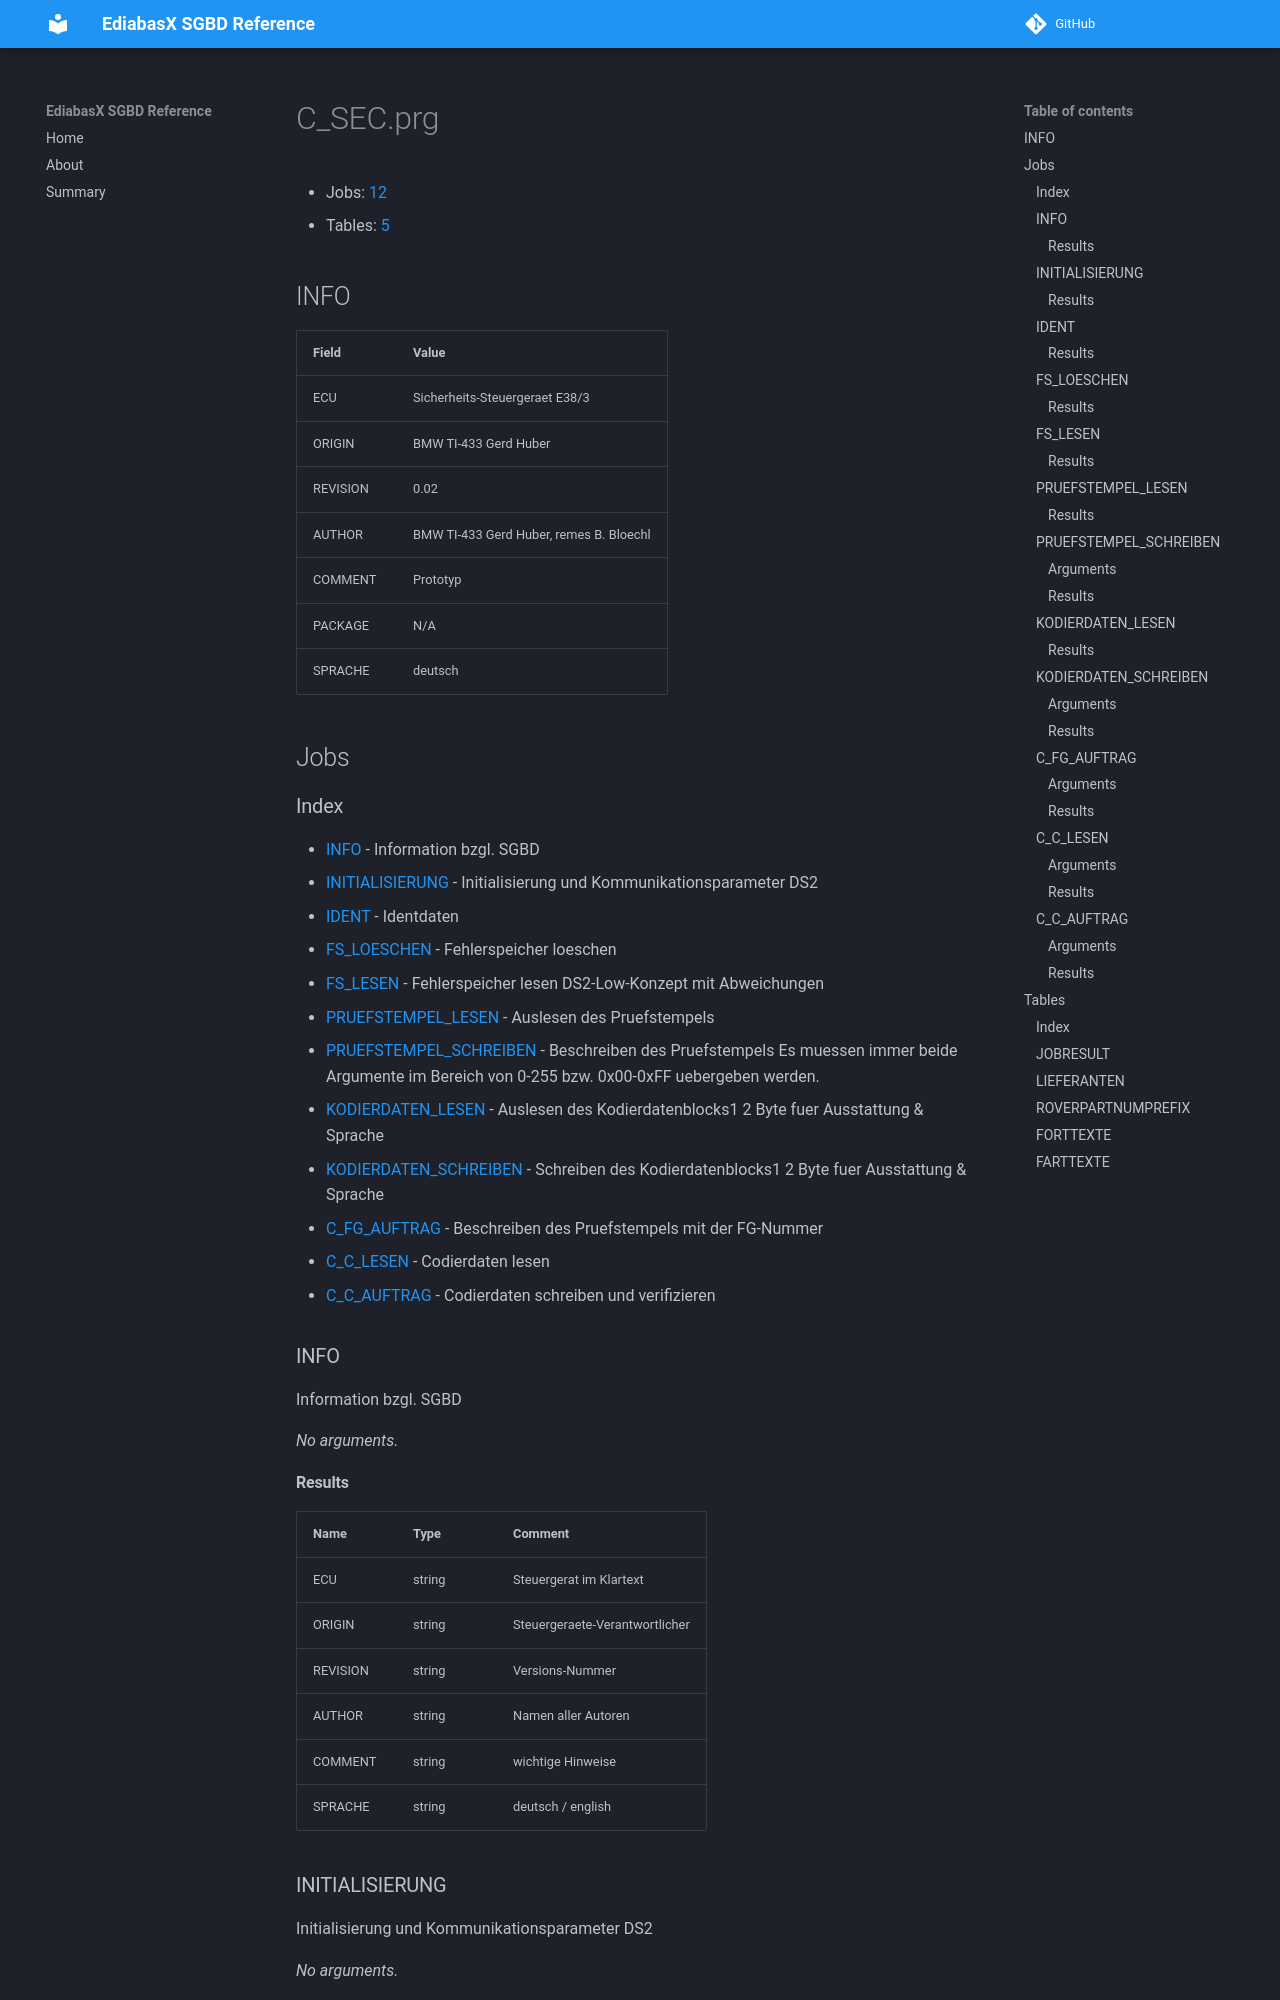

repository: emdzej/ediabasx-docs-sgbd · page: sgbd/C_SEC/index.html · generator: mkdocs

# C_SEC.prg

- Jobs: [12](#jobs)
- Tables: [5](#tables)

## INFO

| Field | Value |
| --- | --- |
| ECU | Sicherheits-Steuergeraet E38/3 |
| ORIGIN | BMW TI-433 Gerd Huber |
| REVISION | 0.02 |
| AUTHOR | BMW TI-433 Gerd Huber, remes B. Bloechl |
| COMMENT | Prototyp |
| PACKAGE | N/A |
| SPRACHE | deutsch |

## Jobs

### Index

- [INFO](#job-info) - Information bzgl. SGBD
- [INITIALISIERUNG](#job-initialisierung) - Initialisierung und Kommunikationsparameter DS2
- [IDENT](#job-ident) - Identdaten
- [FS_LOESCHEN](#job-fs-loeschen) - Fehlerspeicher loeschen
- [FS_LESEN](#job-fs-lesen) - Fehlerspeicher lesen DS2-Low-Konzept mit Abweichungen
- [PRUEFSTEMPEL_LESEN](#job-pruefstempel-lesen) - Auslesen des Pruefstempels
- [PRUEFSTEMPEL_SCHREIBEN](#job-pruefstempel-schreiben) - Beschreiben des Pruefstempels Es muessen immer beide Argumente im Bereich von 0-255 bzw. 0x00-0xFF uebergeben werden.
- [KODIERDATEN_LESEN](#job-kodierdaten-lesen) - Auslesen des Kodierdatenblocks1 2 Byte fuer Ausstattung & Sprache
- [KODIERDATEN_SCHREIBEN](#job-kodierdaten-schreiben) - Schreiben des Kodierdatenblocks1 2 Byte fuer Ausstattung & Sprache
- [C_FG_AUFTRAG](#job-c-fg-auftrag) - Beschreiben des Pruefstempels mit der FG-Nummer
- [C_C_LESEN](#job-c-c-lesen) - Codierdaten lesen
- [C_C_AUFTRAG](#job-c-c-auftrag) - Codierdaten schreiben und verifizieren

<a id="job-info"></a>
### INFO

Information bzgl. SGBD

_No arguments._
